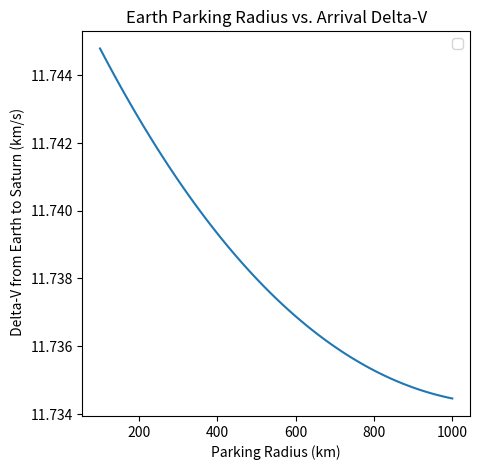
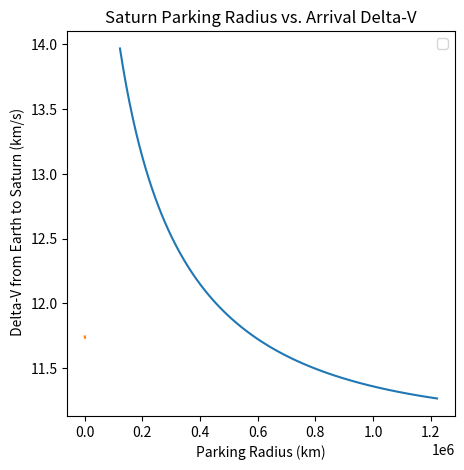

Python code for these plots, in order: (Note: this script raises an exception after producing the figures.)
#########################################
# Author: Evan A. Blosser               #
# Email: evan.a.blosser-1@ou.edu        #
#                                       #
# Program: Mission to Titan             #
#            - X-fer calculations and   #
#              charting of a patched    #
#               conic trajectory        # 
#########################################
############
# Packages #
#####################################
# Mathmatical!!                     #
import numpy as np                  #
# ODE solver                        #
from scipy.integrate import odeint  #
# Plotting & Animation              #
import matplotlib.pyplot as plt     #
from matplotlib import animation    #
#####################################
#
#############
# Constants #
##############################
# Grav. Parameter for Earth  #  
mu_e = 3.986004418e5         #
# Grav. Parameter for Saturn #  
mu_sat = 37931187.0          #
# Equi.Radius of Earth in km #
r_e = 6378.136               #
# Equi. Radius of Saturn km  #
# Table A.1 Curtis           #
r_sat = 60270.0              #
##############################
# Earth Smi-major axis       #
R1 = 149.6e6                 #
# Saturn Smi-major axis      #
R2 = 1.433e9                 #
# Grav. P of Sun in km^3/s^2 #
mu_sun = 132712440018        #
# Accel. of Gravity (km/s^2) #
g_0 = 9.81e-3                #
##############################
#########
# Titan #
##################################
# Titan's Eccentricity less then
# 0.05 so it is approximated as zero 
e = 0.0288
# Grav. Parameter of Titan   #
#  Horizens System
mu_Titan = 8978.13710
##################################
############
### Main ###
############
#####################################
Welcome_Message = f"""
{'-'*42}
| Welcome to The Mission to Titan: KOMODO
{'-'*42}
"""                                 #
print(Welcome_Message)              #
#####################################
##################
## Calculations ##
##################
#%% Time
###################
# User Time Input #
###################
#   Calculation Errors:
#       Keeps second digit is always off by 1
#       ie. 2464819.0 days, was calculated as 
#           2464809.0 Days???
##############################################################################
# Time Inputs                                                                #
# Mission Time May 5th 2036 12:00:00                                         #
year  = 2036                                                                 #
month = 10                                                                   #
day   = 1                                                                    #
UT_H = 12                                                                    #
UT_M = 0                                                                     #
UT_S = 0                                                                     #
# Universal Time Calculations                                                #
UT = UT_H + (UT_M/60) + (UT_S/3600)                                          #
##############################################################################
# Julian/Sidereal Time #
##############################################################################
# Simplest Formula fo obtaining J0, Boulet(1991)  ############################
Julian_0 = 367*year - int((7*(year + int((month + 9)/12)))/4) +\
    int((257*month)/9) + day + 1721013.5
# Julian Date given Year, Month, and Day #####################################
Julian_D = Julian_0 + UT/24                                                  #
# T0 in Julian Cenbturies                                                    #
G_T0 = (Julian_0 - 2451545)/36525                                            #
# Greenwich Sidereal Time at 0h UT                                           #
Green_T0 = 100.4606184 + 36000.77004*G_T0 + 0.000387933*G_T0**2 -\
    2.583*10**(-8)*G_T0**3
# Greenwich Sidreal Time #####################################################
Green_Sidreal = Green_T0 + 360.98564724*(UT/24)                              #
##############################################################################
#
#################
# Synodic Period #######################################
T_Earth  = 365.256                                     #
T_Saturn = 29.46*T_Earth                               #
T_Synodic = (T_Earth*T_Saturn)/abs(T_Earth - T_Saturn) #
Mission_Window = f"""                               
{'-'*42}                                               
| The synodic Period between Earth and Saturn is:      
|    {T_Synodic} Days                                  
{'-'*42}                                               
"""                                                    #
print(Mission_Window)                                  #
########################################################
#%% Transfer to Saturn
######################################
# Altitude, Isp, and Spacecraft Mass #
R1_park_alt = 600
R2_park_alt = 591600.0
I_sp    = 311
Craft_mass = 1600
###################################
#################################
# Transfer From Earth To Jupiter #
#################################
RJ = 778.6e6
####################################################################
# Heliocentric velocity of craft on departure from earth           #
v_helio_craft_j = np.sqrt(mu_sun*((2/R1)-(2/(R1+RJ))))             #
# Earth's Heliocentric Velocity                                    #
v_helio_planet_j = np.sqrt(mu_sun/R1)                              #
# The velocity of the departure hyperbola                          #
v_inf_dep_j =  v_helio_craft_j - v_helio_planet_j                  #
# Geocentric Spacecraft velocity                                   #
v_geo_j = np.sqrt(mu_e/(R1_park_alt+r_e))                          #
# Geocentric Space craft Velocity at perigee of Dep. Hyp.          #
v_geo_dep_j = np.sqrt(v_inf_dep_j**2 + (2*mu_e)/(R1_park_alt+r_e)) #
# Departure Delta-V                                                #
Delta_V_dep_j = v_geo_dep_j - v_geo_j                              #
####################################################################
#
#################################
# Transfer From Earth To Saturn #
#################################
####################################################################
# Heliocentric velocity of craft on departure from earth           #
v_helio_craft = np.sqrt(mu_sun*((2/R1)-(2/(R1+R2))))               #
# Earth's Heliocentric Velocity                                    #
v_helio_planet = np.sqrt(mu_sun/R1)                                #
# The velocity of the departure hyperbola                          #
v_inf_dep =  v_helio_craft - v_helio_planet                        #
# Geocentric Spacecraft velocity                                   #
v_geo = np.sqrt(mu_e/(R1_park_alt+r_e))                            #
# Geocentric Space craft Velocity at perigee of Dep. Hyp.          #
v_geo_dep = np.sqrt(v_inf_dep**2 + (2*mu_e)/(R1_park_alt+r_e))     #
# Departure Delta-V                                                #
Delta_V_dep = v_geo_dep - v_geo                                    #
####################################################################
#####################
# Arrival at Saturn #
#####################
#######################################################################
# Heliocentric velocity of craft on departure from earth              #
v_helio_craft_arrive = np.sqrt(mu_sun*((2/R2)-(2/(R1+R2))))           #
# Earth's Heliocentric Velocity                                       #
v_helio_arrive_planet = np.sqrt(mu_sun/R2)                            #
# The velocity of the departure hyperbola                             #
v_inf_ari = v_helio_craft_arrive - v_helio_arrive_planet              #
# Geocentric Spacecraft velocity                                      #
v_geo_Rende = np.sqrt(mu_sat/(R2_park_alt+r_sat))                     #
# Geocentric Space craft Velocity at perigee of Dep. Hyp.             #
v_geo_ari = np.sqrt(v_inf_ari**2 + (2*mu_sat)/(R2_park_alt+r_sat))    #
# Departure Delta-V                                                   #
Delta_V_ari = v_geo_ari - v_geo_Rende                                 #
#######################################################################
############################################################
# Time of Filght from Earth to Saturn for Hohman           #
TOF_Sec = (np.pi)/(np.sqrt(mu_sun))*((R1 + R2)/2)**(3/2)   #
# Time of Flight in years                                  #
TOF_days = TOF_Sec/(60*60*24)                              #
TOF_years = TOF_Sec/(60*60*24*365.256)                     # 
############################################################
####################
# TOTAL DELTA-V    #
# Before Maneuvers #
######################
# Total Delta-V Req. ######################################
Delta_V_To_Saturn_0 = abs(Delta_V_dep) + abs(Delta_V_ari) #
###########################################################
# Propellent Req. for the departure ##################################
Fuel_Mass_Ratio_0 = 1 - np.exp(-Delta_V_To_Saturn_0/(I_sp*g_0))      #
# Spacecraft Initial mass Equation                                   #
Mass_Prop_0 = (Fuel_Mass_Ratio_0*Craft_mass)/(1 - Fuel_Mass_Ratio_0) #
######################################################################
#
#############
# Maneuvers #
######################################################
# Delta-V imparted to craft by Jupiter               #
Delta_V_from_Jupiter = Delta_V_dep - Delta_V_dep_j   #
# Delta-V from Atmo drag with Saturn and Titan       #
Delta_V_ari_atmo = 0                                 #
######################################################
# TOTAL DELTA-V   #
# After Maneuvers #
######################
# Total Delta-V Req. ###########################################
Delta_V_To_Saturn = abs(Delta_V_dep_j) + abs(Delta_V_ari_atmo) #
################################################################
# Propellent Req. for the departure ##############################
Fuel_Mass_Ratio = 1 - np.exp(-Delta_V_To_Saturn/(I_sp*g_0))      #
# Spacecraft Initial mass Equation                               #
Mass_Prop = (Fuel_Mass_Ratio*Craft_mass)/(1 - Fuel_Mass_Ratio)   #
##################################################################
##########################
# Mission Time in Julian ########################
# From Horizon's systems as min is not accurate #
Mission_Start_Time_Horizons = 2464968.0         ##########
# Add initial to final time                              #
Mission_Time = Mission_Start_Time_Horizons + TOF_days    # 
##########################################################
Mission_Time_Data_Message = f"""
{'-'*42}
| Mission TOF: {TOF_days} Days
|            : {TOF_years} Years
{'-'*42}
| Mission Start Time: {Mission_Start_Time_Horizons} Days
{'-'*42}
| Mission End Time: {Mission_Time} Days
{'-'*42}
"""                                    #
print(Mission_Time_Data_Message)       #
########################################
#%%Saturn Parking Radius Optimization
#
# Calcualte all Delta-V's varying them with respect to parking orbit
#  within the equations that the Pakring orbit is dependant upon.
###################################
# Set Optimization list for Earth #
Delta_V_To_Earth_opt = []
# Parking orbit as linespace
R1_park_opt = np.linspace(100, 1000, 100)
# Calcualte Delta-V with respect to Earth's Parking Orbit
for i in range(0,100):
    #################################
    # Transfer From Earth To Saturn #
    #################################
    ####################################################################
    # Geocentric Spacecraft velocity                                   #
    v_geo_opt = np.sqrt(mu_e/(R1_park_opt+r_e))                        #
    # Geocentric Space craft Velocity at perigee of Dep. Hyp.          #
    v_geo_dep_opt = np.sqrt(v_inf_dep**2 + (2*mu_e)/(R1_park_opt+r_e)) #
    # Departure Delta-V                                                #
    Delta_V_dep_opt = v_geo_dep_opt - v_geo_opt                        #
    # Total Delta-V Req. ##################################################
    Delta_V_To_Earth_optimize = abs(Delta_V_dep_opt) + abs(Delta_V_ari)   #
    #######################################################################
    Delta_V_To_Earth_opt.append(Delta_V_To_Earth_optimize)                #
###########################################################################
# Set plot                                                    #
fig_opt_e = plt.figure('Optimized Earth Parking Radius')      #
# Set axis                                                    #
axopt_e = plt.axes()                                          #
# Set Window Size and Titles                                  #
fig_opt_e.set_size_inches(5,5)                                #
axopt_e.set_title("Earth Parking Radius vs. Arrival Delta-V") #
axopt_e.set_xlabel('Parking Radius (km)')                     #
axopt_e.set_ylabel(' Delta-V from Earth to Saturn (km/s)')    # 
# Plot Data                                        ############
Del_line_Earth = Delta_V_To_Earth_opt[0]                    #
axopt_e.plot(R1_park_opt,Del_line_Earth)                    #
plt.legend()                                                #
#############################################################
# Set Optimization list for Saturn
Delta_V_To_Sat_opt = []
# Parking orbit as linespace
R2_park_opt = np.linspace(122187, 1221870, 100)
# Calcualte Delta-V with respect to Saturn's Parking Orbit
for i in range(0,100):
    #####################
    # Arrival at Saturn #
    #####################
    #######################################################################
    # Geocentric Spacecraft velocity                                      #
    v_geo_Rende_opt = np.sqrt(mu_sat/(R2_park_opt+r_sat))                 #
    # Geocentric Space craft Velocity at perigee of Dep. Hyp.             #
    v_geo_ari_opt = np.sqrt(v_inf_ari**2 + (2*mu_sat)/(R2_park_opt+r_sat))#
    # Departure Delta-V                                                   #
    Delta_V_ari_opt = v_geo_ari_opt - v_geo_Rende_opt                     #
    # Total Delta-V Req. ##################################################
    Delta_V_To_Sat_optimize = abs(Delta_V_dep) + abs(Delta_V_ari_opt)     #
    #######################################################################
    Delta_V_To_Sat_opt.append(Delta_V_To_Sat_optimize)                    #
###########################################################################
# Set plot                                                    #
fig_opt_s = plt.figure('Optimized Saturn Parking Radius')     #
# Set axis                                                    #
axopt_s = plt.axes()                                          #
# Set Window Size and Titles                                  #
fig_opt_s.set_size_inches(5,5)                                #
axopt_s.set_title("Saturn Parking Radius vs. Arrival Delta-V")#
axopt_s.set_xlabel('Parking Radius (km)')                     #
axopt_s.set_ylabel(' Delta-V from Earth to Saturn (km/s)')    # 
# Plot Data                                        ############
Del_line_Earth = Delta_V_To_Earth_opt[0]                    #
Del_line_sat = Delta_V_To_Sat_opt[0]                        #
axopt_s.plot(R2_park_opt,Del_line_sat)                      #
axopt_s.plot(R1_park_opt,Del_line_Earth)                    #
plt.legend()                                                #
plt.show() ##################################################
#%% Ephemeris
#############
# Ephemeris #
########################################################################
# October 1st
# Earth's Velocity vector at Transfer Start Time   #
v_E_ephem = np.array([-4.822006259693160e0, 
                      2.934625595766267e1, 
                      -1.780127279500832e-3])
# Saturn's Velocity vector at TRansfer Start Time
v_Sat_ephem = np.array([5.529729354646601e0, 
                        -7.549336343850271e0, 
                        -9.000393743228008e-2])
###############################################
#  Lambert's Output
# Craft Departure Velocity Vector
v_c_dep_ephem = np.array([-15.536719157854575,  
                          36.86395166588286,  
                          -3.164186373826042])
# Craft Fianl Velocity Vector
v_c_final_ephem = np.array([1.9635319022677116,
                            -3.4718844295142666,
                            0.30368160207068684])
################################################
# Delta-V Calculations                                                 #
V_ephem_depart_vec =  v_c_dep_ephem - v_E_ephem                        #
V_ephem_depart     = np.linalg.norm(V_ephem_depart_vec)                # 
V_ephem_arrive_vec = v_c_final_ephem - v_Sat_ephem                     #
V_ephem_arriv      = np.linalg.norm(V_ephem_arrive_vec)                #
Delta_V_To_Saturn_Ephemeris = abs(V_ephem_arriv) + abs(V_ephem_depart) #
########################################################################
#########################################################################
# May 5th
# Earth's Velocity vector at Transfer Start Time   #
v_E_ephem_may = np.array([2.062296080826162e1,    
                      -2.114282897288339e1, 
                      2.673577113423420e4])
# Saturn's Velocity vector at TRansfer Start Time
v_Sat_ephem_may  = np.array([4.891747698073565, 
                        -8.021447995695407, 
                        -5.565149276508308e2])
###############################################
#  Lambert's Output
# Craft Departure Velocity Vector
v_c_dep_ephem_may  = np.array([75.66103209904955, 
                          75.27936917353489,  
                          -0.19546888914148836])
# Craft Fianl Velocity Vector
v_c_final_ephem_may  = np.array([-81.9988374737535,  
                            -55.52613670496863, 
                            4.21041003238867])         
################################################                             
# Delta-V Calculations                                                       #
V_ephem_depart_vec_may =  v_c_dep_ephem_may - v_E_ephem_may                  #
V_ephem_depart_may     = np.linalg.norm(V_ephem_depart_vec_may)              #
V_ephem_arrive_vec_may = v_c_final_ephem_may - v_Sat_ephem_may               #
V_ephem_arriv_may      = np.linalg.norm(V_ephem_arrive_vec_may)              #
Delta_V_To_Saturn_Eph_may = abs(V_ephem_arriv_may) + abs(V_ephem_depart_may) #
##############################################################################
#%% Transfer to Titan
####################################
## Transfer/Rendezvous with Titan ##
####################################
# This transfer is from  Saturn to Titan
#  
#
#  For the finally delta-v we can use Saturn's Atmospheric
#   drag to slow the spacecraft down
#
#  Flyby Mercury instead of venus?
#   Maybe this will get us there faster and more efficiantly... 
#
#####################################
# Hohmann to Titan (Saturn Central) #
#####################################
# Parking orbit of spacecraft
R_Craft = R2_park_alt+r_sat
#Titan's Semi-major Axis
A_Titan = 1221870.0           
# 18 Days? Titan's Orbital Period is 16 days around Saturn 
Period_Titan = 16*24*60*60
# Orbital period at the R2_parking_alt
Period_SpaceCraft = 2*np.pi*np.sqrt(R_Craft**3/mu_sat)   
# Hohman Transfer Window for Satrun orbit to Titan #
Window_Titan = (Period_SpaceCraft*Period_Titan)/\
    abs(Period_SpaceCraft - Period_Titan)
Window_Titan_Days = Window_Titan /(24*60*60)
####################################################                                
##################################################################
# Delta-V equations to leave parking orbit around Saturn         #
vel_Tit_craft = np.sqrt(mu_sat/R_Craft)                          #
E_Craft = -mu_sat/(2*R_Craft)                                    #
vel_Tit_craft_dep = np.sqrt(2*(mu_sat/R_Craft + E_Craft))        #
Delta_V_Tit_a = vel_Tit_craft_dep - vel_Tit_craft                #
# Delta-V equations to arrive at Titan                           #
vel_Tit_craft_f = np.sqrt(mu_sat/A_Titan)                        #
E_Craft_f = -mu_sat/(2*A_Titan)                                  #
vel_Tit_craft_arri = np.sqrt(2*(mu_sat/A_Titan + E_Craft))       #
Delta_V_Tit_b = vel_Tit_craft_f - vel_Tit_craft_arri             #
# Delta-V for Hohmann transfer to Titan                          #
Delta_V_Titan_Transfer = abs(Delta_V_Tit_a) + abs(Delta_V_Tit_b) #
# Total Delta-V for Missin                                       #
Delta_V_Total = Delta_V_To_Saturn + Delta_V_Titan_Transfer       #
#################################################################
############################
# Semi major axis of Titan ##################################
a_Titan = ((Period_Titan*np.sqrt(mu_sat))/(2*np.pi))**(2/3) #
#############################################################
#%%Jupiter Flyby
#########################
# Question 5 Homework 5 #
#########################
##################################
# Fly by Altitude around Jupiter #
r_flyby_5 = 200000               #
##################################
# Earth's Semi_Major Axis     #
R_E_5 = 149.6e6               #
# Jupiter's Semi_Major Axis   #
R_J_5 = 778.6e6               #
# Jupiter's Grav. Per.        #
mu_j = 126686534              #
# Jupiter's Radius            #
r_j_5  = 71490                #
###########################################
# Assumed Hohmann transfer from Earth     #
#   - in order to define angular momentum #
###########################################
# Semi-Major Axis of Transfer       #
semi_major_5_hohm = (R_E_5+R_J_5)/2 # 
# Jupiter's Speed                   #
V_Jup_5 = np.sqrt(mu_sun/R_J_5)     #
#  Heliocentric Spacecraft Velocity ###########################
V_Craft_5 = np.sqrt(mu_sun*((2/R_J_5)-(1/semi_major_5_hohm))) #
# Excess Speed upon Jupiter Arrival                           #
V_inf_5 = V_Jup_5 - V_Craft_5                                 #
# Eccentricity of Fly By Entry                                #
e_5 = 1 + ((r_j_5 + r_flyby_5)*(V_inf_5)**2)/mu_j             #
# Turning Angle                                               #
turn_ang_rad = 2*np.arcsin(1/e_5)                             #
turn_ang = np.rad2deg(turn_ang_rad)                           #
# Delta-V Transfered to the spacecraft (!Use Rad!)            #
Delta_V_5 = 2*V_inf_5*np.sin(turn_ang_rad/2)                  #
###############################################################
###################################
# Calculate Exit Orbital Elements #
############################################
# Turning angle for the outbound direction ################## 
Outbound_ang = 180 + turn_ang              
Outbound_ang_rad = np.deg2rad(Outbound_ang)                 
# Outbound Velocity Vector
V_outbound_Uv = V_Jup_5 + V_inf_5*np.cos(Outbound_ang_rad)
V_outbound_Us = V_inf_5*np.sin(Outbound_ang_rad)
# Magnitude/Normal of the outbound Velocity
V_5_outbound = np.sqrt(V_outbound_Uv**2 + V_outbound_Us**2)
#########
# Angular Momentum at exit
#    -assuming we have made a new apogee/perigee
h_5   = R_J_5*V_outbound_Uv
######################
# Eccentricity is Calculated as shown in Lec. 20230410
#  were we use relations between the eccentricity and
#   true anomaly at exit
#####################################################
# e*cos relation                                    #
Ecos = h_5**2/(mu_sun*R_J_5) - 1                    #
# e*sin relation                                    #
Esin = (V_outbound_Us*h_5)/mu_sun                   #
# divide both relations to cancel out eccentricity  #
Tan_theta_5 = Esin/Ecos                             #
# Solve for True anomaly at exit                    #
Theta_5_2   =np.arctan(Tan_theta_5)                 #
# New Eccenmtricity calculated with Theta_2         #
Ecc_5 =  Ecos/np.cos(Theta_5_2)                     #
# New Perihelion of Spacecraft                      #
R_perihelion_5 = (h_5**2/mu_sun)*(1/(1 + Ecc_5))    #
# New Semi-Major Axis Calculations using new        #
#   eccentricity and angular momentumn              #
a_5 =  R_perihelion_5/(1 - Ecc_5)                   #
#####################################################
#%% Output and Ephemris Plot
###############################################################################
Data_Message = f"""
{'-'*42}
| Window_Titan : {Window_Titan_Days} Days
| assuming the period of Titan is 16 days
{'-'*42}
{'#'*42}
{'-'*42}
| Hohmann Transfer
{'-'*42}
| Initial Calculations Without Maneuvers
{'-'*42} 
| Delta_V_To_Saturn: {Delta_V_To_Saturn_0} (km/s)
| Fuel_Mass_Ratio: 
|    {Fuel_Mass_Ratio_0}
| Propellant Mass:
|   {Mass_Prop_0} (kg)
|{'-'*42}
| Earth to Jupiter: {Delta_V_dep_j} (km/s)
|{'-'*42}
| --To Saturn--
| Earth Departure: {Delta_V_dep} (km/s) 
| 
| Saturn Arrival: {Delta_V_ari} (km/s) 
{'-'*42}
| Delta-V imparted to craft by jupiter:
|    {Delta_V_from_Jupiter} (km/s)
|
{'-'*42}
| Final Calculations With Maneuvers 
|  for a craft with Isp = {I_sp} (seconds)
|  with a mass of:  {Craft_mass} (kg) 
{'-'*42}
| Delta_V_To_Saturn: {Delta_V_To_Saturn} (km/s)
|
| Delta-V to Titan : {Delta_V_Titan_Transfer} (km/s)
|
| Total Mission Delta-V to Titan:
|    {Delta_V_Total} (km/s)
|
| Fuel_Mass_Ratio: 
|    {Fuel_Mass_Ratio}
| Propellant Mass:
|   {Mass_Prop} (kg)
|
{'-'*42}
|  Jupiter Flyby
{'-'*42}
|    The Semi-Major axis of the post
|        flyby trajectory is:
|            {a_5} (km) 
{'-'*42}
|    The Eccentricity of the post 
|       flyby trajectory is:
|           {Ecc_5}   
{'-'*42}
|    The Delta-V imparted on the
|       spacecraft is:
|         {Delta_V_5} (km/s)
{'-'*42}
{'#'*42}
{'-'*42}
| Ephemris Calculations
|{'-'*42}
| October 1st, 2036
| Earth Departure: {V_ephem_depart} (km/s)
|
| November 1st,2036
| Saturn Arrival: {V_ephem_arriv} (km/s)
|
| Total Delta-V: {Delta_V_To_Saturn_Ephemeris} (km/s)
{'-'*42}
| May 5th, 2036
|
| Earth Departure: {V_ephem_depart_may} (km/s)
|
| Saturn Arrival: {V_ephem_arriv_may} (km/s)
|
| Total Delta-V: {Delta_V_To_Saturn_Eph_may} (km/s)
{'-'*42}
"""
print(Data_Message)
#########################################
#####################
# Ephemris Plotting ########################################
Earth_Loc_Start = [148101352.8509693, 
                   20706303.64949361,
                   1837.641222303733]
Satrun_Loc_End  = [-1145097770.344292, 
                   -919599022.8293214,
                   61545527.29974103]
Earth_Loc_mag   = np.linalg.norm(Earth_Loc_Start)
Satrun_Loc_mag  = np.linalg.norm(Satrun_Loc_End)
############
# Settings #
##########################################
# Time and Points                        #
t_inp      =  6.08                       #
Graph_time = 60*60*24*365                #
n     = t_inp*Graph_time                 #
# Graph points, set to the chosen unit   # 
points = Graph_time                      #
t_span  = np.linspace(0,n,points)        #
v_c_dep_ephem                            #
##########################################
###############
## ODE Setup ##
#########################
r_geo = Earth_Loc_Start #
v_geo = v_c_dep_ephem   #
#########################
#####################
# Define ODE System #
def orbit(a,t):
      #
      ##########################################
      r_geo_vec = [0]*3                        # Calcualte new position 
      for j in range(0,3):                     #  norm/magnitude with
          r_geo_vec[j] = a[j]                  #  the current position!
          r_mag = np.linalg.norm(r_geo_vec)    #
      ##########################################
      rx  = a[0] # Define Initial Position
      ry  = a[1] #   x, y, z component
      rz  = a[2] #
      vx  = a[3] # Define Initial Velocity
      vy  = a[4] #   x, y, z component
      vz  = a[5] #
      ##################################################
      # Derivatives/ 6 Equations of Motion #############
      drxdt = vx 
      drydt = vy 
      drzdt = vz 
      dvxdt = -mu_sun*(rx/r_mag**3) 
      dvydt = -mu_sun*(ry/r_mag**3) 
      dvzdt = -mu_sun*(rz/r_mag**3) 
      dadt  = [drxdt,drydt,drzdt,dvxdt,dvydt,dvzdt]
      return dadt
# End ODE Definition ###################################                                                    
######################
######################
# Initial Conditions #########################################
a0 = [r_geo[0],r_geo[1],r_geo[2],v_geo[0],v_geo[1],v_geo[2]] #
##############################################################
################
# ODE Solution ##############
a = odeint(orbit,a0,t_span) #
#############################
#
####################
# 2D Plot of Orbit #
#########################################
# Set plot                              #
fig = plt.figure('Earth to Saturn')     #
# Set axis                              #
ax1 = plt.axes()                        #
# Set Window Size                       #
fig.set_size_inches(5,5)                 #
# Set Theta for drawing circles           #
theta = np.linspace( 0 , 2 * np.pi , 1000) #
# Earth's Assumed circular orbit           #
Earth_x = R1*np.cos(theta)                 #
Earth_y = R1*np.sin(theta)                 #
# Saturn's Assumed circular orbit          #
Sat_x = R2*np.cos(theta)                   #
Sat_y = R2*np.sin(theta)                   #
# Plot Data ###################################################
ax1.plot( Earth_y, Earth_x,linestyle='dashed',label='Earth')  #
ax1.plot(Sat_y, Sat_x,linestyle='dashed',label='Saturn')      #
ax1.plot(0, 0, 'yo',label='Sun')                              #
ax1.plot(a[:,0],a[:,1],label='Komodo')                        #
plt.legend()                                                  #
plt.show()                                                    #
###############################################################